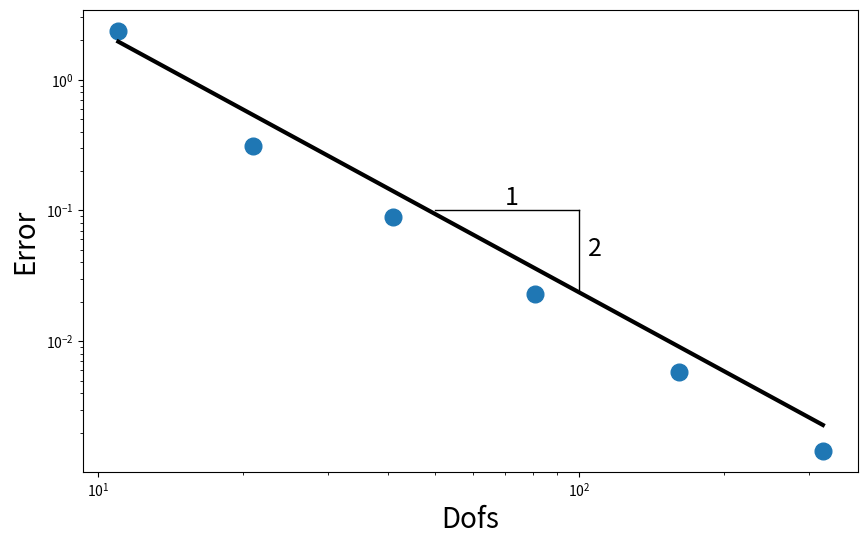

Generate this figure with matplotlib: (Note: this script raises an exception after producing the figure.)
# Load necessary modules
import math
import sys
from pylab import *
from matplotlib.backends.backend_pdf import PdfPages
import numpy

# Define Postprocessor data
x = np.array([1.21e2, 4.41e2, 1.681e3, 6.561e3, 2.5921e4, 1.03041e5])
y = np.array([2.359249e0, 3.09398e-1, 8.861951e-2, 2.297902e-2, 5.797875e-3, 1.452813e-3])

# Create y data for the ideal
y_ideal = 100*y[0]*numpy.power(sqrt(x),-2)

# Create the figure and plot the data
figure(figsize=(10,6))
plot(sqrt(x), y, 'o', sqrt(x), y_ideal, '-k', markersize=12, lw=3)

# Make the plot a log plot
gca().set_yscale('log')
gca().set_xscale('log')

# Create the slope annotation
plot([100,100], [0.1,0.024], '-k', lw=1)
plot([50 ,100], [0.1,0.1], '-k', lw=1)
text(70, 0.11, '1', size=18)
text(104, 0.045, '2', size=18)

# Add axis labels
xlabel('Dofs',{'fontsize':20})
ylabel('Error',{'fontsize':20})

# Adjust tick mark fonts
for xtick in  gca().xaxis.get_major_ticks():
    xtick.label.set_fontsize(18)

for ytick in gca().yaxis.get_major_ticks():
    ytick.label.set_fontsize(18)

# Apply grid marks
grid(True)
grid(True, which='minor', color='b')

# Show the file
tight_layout()
savefig('ex14-conv-rate.pdf')
show()
